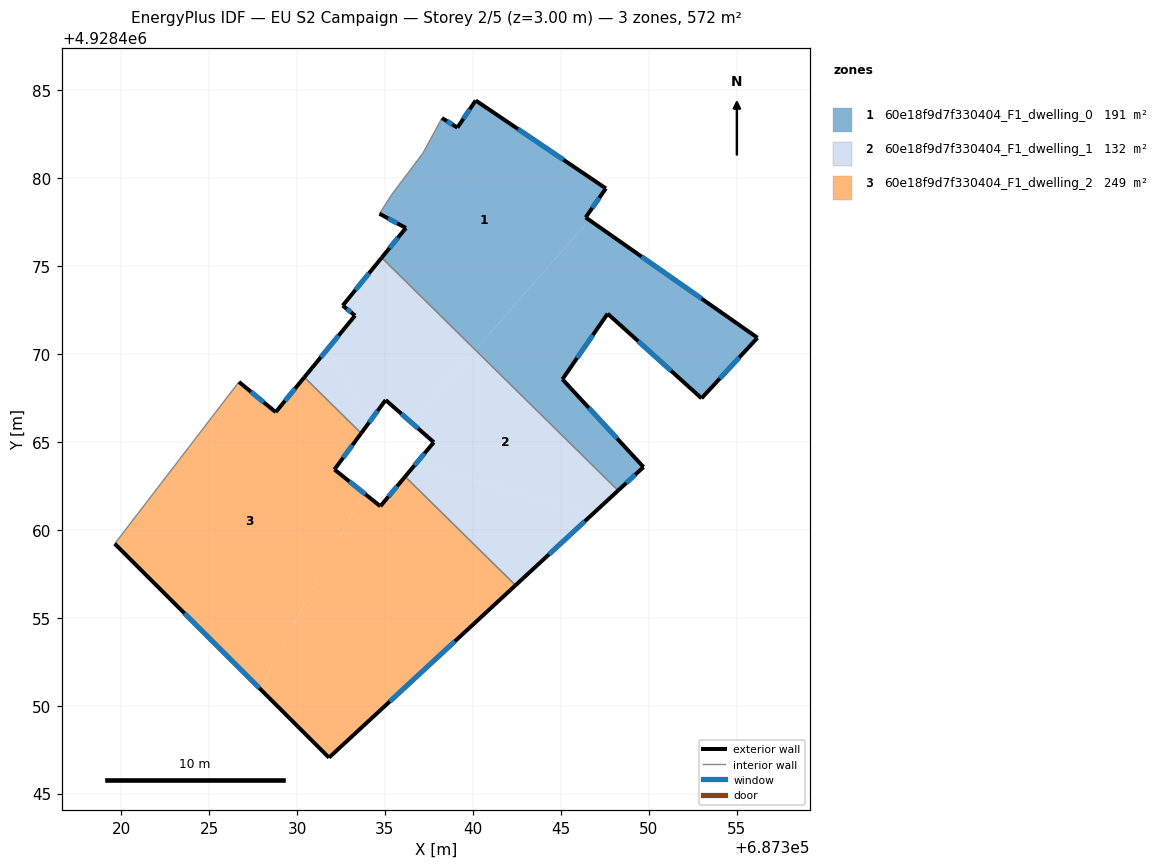
=== STOREY PLAN SPEC (per zone: floor XY polygon, exterior-wall plan segments, windows/doors) ===
zone 1: 60e18f9d7f330404_F1_dwelling_0  (190.8 m²)
  floor: (687340.13, 4928470.23) (687346.62, 4928477.61) (687346.41, 4928477.75) (687347.56, 4928479.41) (687340.16, 4928484.41) (687339.12, 4928482.87) (687338.24, 4928483.41) (687338.03, 4928483.01) (687337.16, 4928481.42) (687335.37, 4928479.04) (687334.69, 4928477.96) (687336.19, 4928477.16) (687334.81, 4928475.47)
  floor: (687353.00, 4928467.47) (687356.18, 4928470.92) (687346.62, 4928477.61) (687340.13, 4928470.23) (687348.25, 4928462.23) (687349.70, 4928463.57) (687345.09, 4928468.55) (687347.66, 4928472.29)
  exterior wall: (687338.24, 4928483.41) – (687339.12, 4928482.87)  [1.0 m]
    window: (687338.52, 4928483.23) – (687338.83, 4928483.04)  [0.4 m²]
  exterior wall: (687339.12, 4928482.87) – (687340.16, 4928484.41)  [1.9 m]
    window: (687339.46, 4928483.37) – (687339.82, 4928483.90)  [0.7 m²]
  exterior wall: (687340.16, 4928484.41) – (687347.56, 4928479.41)  [8.9 m]
    window: (687342.56, 4928482.78) – (687345.15, 4928481.03)  [3.3 m²]
  exterior wall: (687347.56, 4928479.41) – (687346.41, 4928477.75)  [2.0 m]
    window: (687347.18, 4928478.87) – (687346.78, 4928478.29)  [0.7 m²]
  exterior wall: (687346.41, 4928477.75) – (687356.18, 4928470.92)  [11.9 m]
    window: (687349.58, 4928475.53) – (687353.00, 4928473.14)  [4.4 m²]
  exterior wall: (687356.18, 4928470.92) – (687353.00, 4928467.47)  [4.7 m]
    window: (687355.14, 4928469.80) – (687354.03, 4928468.59)  [1.7 m²]
  exterior wall: (687353.00, 4928467.47) – (687347.66, 4928472.29)  [7.2 m]
    window: (687351.26, 4928469.04) – (687349.39, 4928470.72)  [2.6 m²]
  exterior wall: (687347.66, 4928472.29) – (687345.09, 4928468.55)  [4.5 m]
    window: (687346.82, 4928471.07) – (687345.92, 4928469.77)  [1.7 m²]
  exterior wall: (687345.09, 4928468.55) – (687349.70, 4928463.57)  [6.8 m]
    window: (687346.59, 4928466.93) – (687348.20, 4928465.19)  [2.5 m²]
  exterior wall: (687349.70, 4928463.57) – (687348.25, 4928462.23)  [2.0 m]
    window: (687349.23, 4928463.13) – (687348.72, 4928462.66)  [0.7 m²]
  exterior wall: (687334.81, 4928475.47) – (687336.19, 4928477.16)  [2.2 m]
    window: (687335.26, 4928476.02) – (687335.74, 4928476.61)  [0.8 m²]
  exterior wall: (687336.19, 4928477.16) – (687334.69, 4928477.96)  [1.7 m]
    window: (687335.70, 4928477.42) – (687335.18, 4928477.70)  [0.6 m²]
  interior walls: 5
zone 2: 60e18f9d7f330404_F1_dwelling_1  (132.4 m²)
  floor: (687348.25, 4928462.23) (687340.13, 4928470.23) (687336.50, 4928466.09) (687337.78, 4928464.97) (687336.77, 4928463.77) (687346.77, 4928460.86)
  floor: (687336.50, 4928466.09) (687340.13, 4928470.23) (687334.81, 4928475.47) (687332.60, 4928472.75) (687333.30, 4928472.17) (687331.78, 4928470.33) (687334.04, 4928466.02) (687335.04, 4928467.38)
  floor: (687333.65, 4928465.49) (687334.04, 4928466.02) (687331.78, 4928470.33) (687330.42, 4928468.67)
  floor: (687346.77, 4928460.86) (687336.77, 4928463.77) (687336.15, 4928463.02) (687342.42, 4928456.84)
  exterior wall: (687348.25, 4928462.23) – (687342.42, 4928456.84)  [7.9 m]
    window: (687346.36, 4928460.48) – (687344.32, 4928458.59)  [2.9 m²]
  exterior wall: (687336.15, 4928463.02) – (687337.78, 4928464.97)  [2.5 m]
    window: (687336.68, 4928463.66) – (687337.25, 4928464.34)  [0.9 m²]
  exterior wall: (687337.78, 4928464.97) – (687335.04, 4928467.38)  [3.6 m]
    window: (687336.89, 4928465.76) – (687335.93, 4928466.59)  [1.3 m²]
  exterior wall: (687335.04, 4928467.38) – (687333.65, 4928465.49)  [2.3 m]
    window: (687334.59, 4928466.76) – (687334.10, 4928466.10)  [0.9 m²]
  exterior wall: (687330.42, 4928468.67) – (687333.30, 4928472.17)  [4.5 m]
    window: (687331.35, 4928469.81) – (687332.36, 4928471.03)  [1.7 m²]
  exterior wall: (687333.30, 4928472.17) – (687332.60, 4928472.75)  [0.9 m]
    window: (687333.07, 4928472.36) – (687332.83, 4928472.56)  [0.3 m²]
  exterior wall: (687332.60, 4928472.75) – (687334.81, 4928475.47)  [3.5 m]
    window: (687333.32, 4928473.63) – (687334.09, 4928474.58)  [1.3 m²]
  interior walls: 3
zone 3: 60e18f9d7f330404_F1_dwelling_2  (249.3 m²)
  floor: (687327.90, 4928450.96) (687333.77, 4928462.11) (687332.13, 4928463.43) (687333.65, 4928465.49) (687330.42, 4928468.67) (687328.79, 4928466.69) (687326.70, 4928468.41) (687319.64, 4928459.21)
  floor: (687342.42, 4928456.84) (687336.15, 4928463.02) (687334.74, 4928461.34) (687333.77, 4928462.11) (687327.90, 4928450.96) (687331.82, 4928447.05)
  exterior wall: (687332.13, 4928463.43) – (687334.74, 4928461.34)  [3.3 m]
    window: (687332.98, 4928462.75) – (687333.89, 4928462.02)  [1.2 m²]
  exterior wall: (687334.74, 4928461.34) – (687336.15, 4928463.02)  [2.2 m]
    window: (687335.20, 4928461.88) – (687335.69, 4928462.48)  [0.8 m²]
  exterior wall: (687342.42, 4928456.84) – (687331.82, 4928447.05)  [14.4 m]
    window: (687338.97, 4928453.66) – (687335.27, 4928450.23)  [5.3 m²]
  exterior wall: (687331.82, 4928447.05) – (687319.64, 4928459.21)  [17.2 m]
    window: (687327.86, 4928451.00) – (687323.60, 4928455.25)  [6.3 m²]
  exterior wall: (687326.70, 4928468.41) – (687328.79, 4928466.69)  [2.7 m]
    window: (687327.38, 4928467.85) – (687328.11, 4928467.25)  [1.0 m²]
  exterior wall: (687328.79, 4928466.69) – (687330.42, 4928468.67)  [2.6 m]
    window: (687329.32, 4928467.33) – (687329.89, 4928468.02)  [0.9 m²]
  exterior wall: (687333.65, 4928465.49) – (687332.13, 4928463.43)  [2.6 m]
    window: (687333.15, 4928464.82) – (687332.62, 4928464.10)  [0.9 m²]
  interior walls: 3

=== DERIVED (storey summary) ===
Building: EU S2 Campaign
Storey: 2 of 5  (floor level z = 3.00 m)
Storey gross floor area: 572.5 m²
Zones on this storey: 3
  - 60e18f9d7f330404_F1_dwelling_0: floor 190.8 m²; exterior wall 54.8 m (164.4 m²); 12 window(s) 20.1 m²; WWR 12.2%
  - 60e18f9d7f330404_F1_dwelling_1: floor 132.4 m²; exterior wall 25.4 m (76.3 m²); 7 window(s) 9.3 m²; WWR 12.2%
  - 60e18f9d7f330404_F1_dwelling_2: floor 249.3 m²; exterior wall 45.0 m (135.1 m²); 7 window(s) 16.5 m²; WWR 12.2%
Zone adjacency (shared interzone walls):
  - 60e18f9d7f330404_F1_dwelling_0 ↔ 60e18f9d7f330404_F1_dwelling_1
  - 60e18f9d7f330404_F1_dwelling_1 ↔ 60e18f9d7f330404_F1_dwelling_2